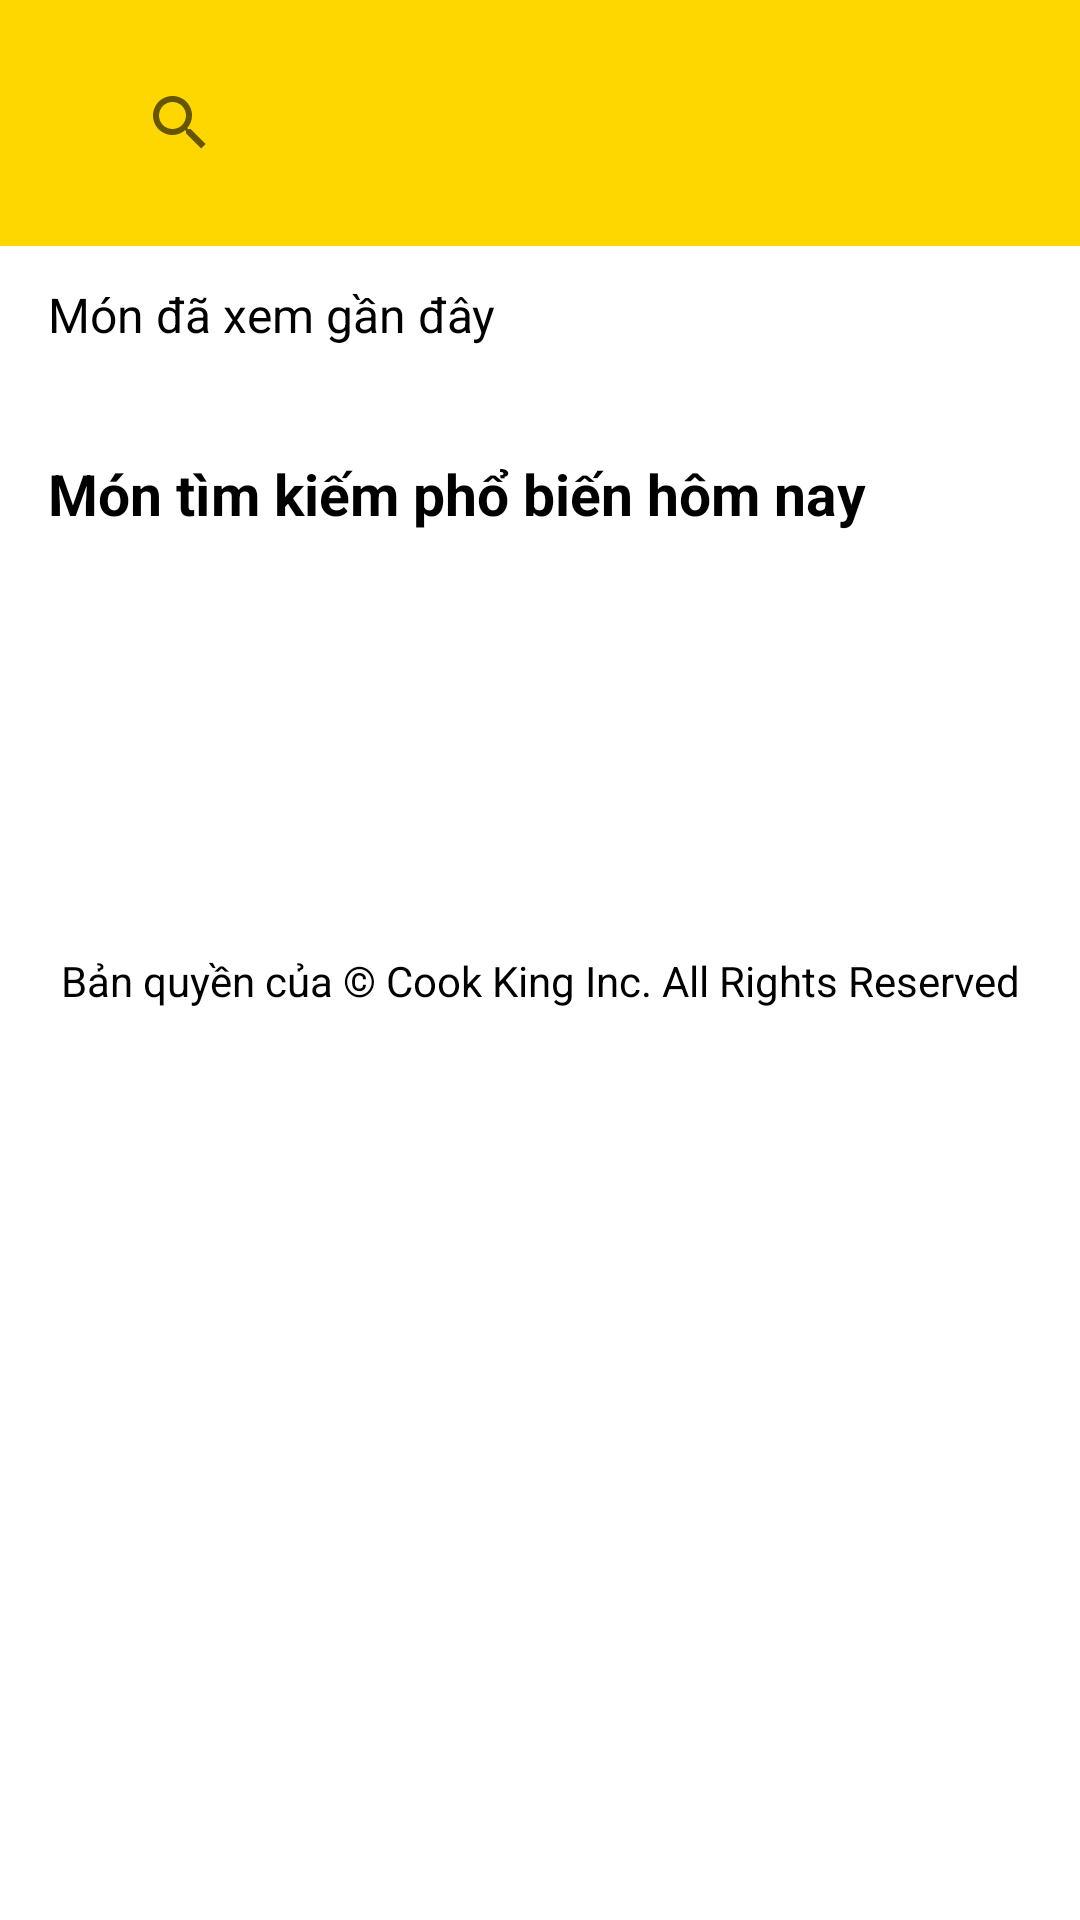

Here is an Android app screen rendered from its layout file. Give the layout XML and the strings, colors and styles it references.
<!-- AndroidManifest.xml: application theme Theme.CookCook -->
<!-- res/layout/fragment_search.xml -->
<?xml version="1.0" encoding="utf-8"?>
<ScrollView xmlns:android="http://schemas.android.com/apk/res/android"
    xmlns:tools="http://schemas.android.com/tools"
    android:layout_width="match_parent"
    android:layout_height="match_parent"
    xmlns:app="http://schemas.android.com/apk/res-auto"
    tools:context=".ui.fragment.SearchFragment">
    <LinearLayout
        android:orientation="vertical"
        android:layout_width="match_parent"
        android:layout_height="match_parent">
        
        <androidx.constraintlayout.widget.ConstraintLayout
            android:layout_width="match_parent"
            android:layout_height="wrap_content">



            <View
                android:id="@+id/view"
                android:layout_width="match_parent"
                android:layout_height="82dp"
                android:background="@color/colorPrimary"
                android:paddingTop="15dp"
                app:layout_constraintTop_toTopOf="parent" />


                <androidx.appcompat.widget.SearchView
                    android:id="@+id/searchView"
                    android:layout_width="0dp"
                    android:layout_height="50dp"
                    android:layout_marginStart="16dp"
                    android:layout_marginTop="16dp"
                    android:layout_marginEnd="16dp"
                    android:background="@drawable/search_background"
                    android:drawableStart="@android:drawable/ic_search_category_default"
                    android:ems="10"
                    android:inputType="textPersonName"
                    android:paddingStart="20dp"
                    android:textSize="14sp"
                    android:textStyle="italic"
                    app:defaultQueryHint="FInd your recipe, ingredient..."
                    app:layout_constraintEnd_toEndOf="parent"
                    app:layout_constraintHorizontal_bias="0.0"
                    app:layout_constraintStart_toStartOf="parent"
                    app:layout_constraintTop_toTopOf="@+id/view">

                </androidx.appcompat.widget.SearchView>


        </androidx.constraintlayout.widget.ConstraintLayout>

        <ListView
            android:id="@+id/listView"
            android:layout_width="match_parent"
            android:layout_height="wrap_content" />

        <TextView
            android:id="@+id/titleRecentSearch"
            android:layout_width="match_parent"
            android:layout_height="wrap_content"
            android:layout_below="@id/view"
            android:layout_marginStart="16dp"
            android:layout_marginTop="12dp"
            android:text="@string/recent_search"
            android:textColor="@color/black"
            android:textSize="16sp"
            app:layout_constraintEnd_toEndOf="parent"
            app:layout_constraintHorizontal_bias="0.0"
            app:layout_constraintStart_toStartOf="parent"
            app:layout_constraintTop_toBottomOf="@+id/view" />
        <androidx.recyclerview.widget.RecyclerView
            android:id="@+id/rcvRecentSearch"
            android:layout_width="match_parent"
            android:layout_height="wrap_content"
            android:layout_below="@id/view"
            android:layout_marginTop="16dp"
            android:scrollbars="none"
            app:layout_constraintTop_toBottomOf="@+id/titleRecentSearch"
            tools:layout_editor_absoluteX="-16dp">


        </androidx.recyclerview.widget.RecyclerView>






        <TextView
            android:id="@+id/titlePopularRecipe3"
            android:layout_width="match_parent"
            android:layout_height="wrap_content"
            android:layout_below="@id/view"
            android:layout_marginStart="16dp"
            android:layout_marginTop="20dp"
            android:text="@string/title_today_popular_recipe"
            android:textColor="@color/black"
            android:textSize="19sp"
            android:textStyle="bold"
            app:layout_constraintEnd_toEndOf="parent"
            app:layout_constraintStart_toStartOf="parent"
            app:layout_constraintTop_toBottomOf="@+id/rcvRecentSearch" />



        <androidx.recyclerview.widget.RecyclerView
            android:id="@+id/rcvTodayPopularSearch"
            android:layout_width="match_parent"
            android:layout_height="wrap_content"
            android:layout_below="@id/view"
            android:layout_marginTop="20dp"
            android:scrollbars="none"
            app:layout_constraintTop_toBottomOf="@+id/titlePopularRecipe3"
            tools:layout_editor_absoluteX="0dp">


        </androidx.recyclerview.widget.RecyclerView>

        <include
            layout="@layout/footer"
            android:paddingTop="15dp"
            app:layout_constraintBottom_toBottomOf="parent"
            app:layout_constraintEnd_toEndOf="parent"
            app:layout_constraintHorizontal_bias="0.0"
            app:layout_constraintStart_toStartOf="parent"
            />
    </LinearLayout>




</ScrollView>
<!-- res/layout/footer.xml (included above) -->
<?xml version="1.0" encoding="utf-8"?>
<androidx.constraintlayout.widget.ConstraintLayout xmlns:android="http://schemas.android.com/apk/res/android"
    xmlns:app="http://schemas.android.com/apk/res-auto"
    xmlns:tools="http://schemas.android.com/tools"
    android:layout_width="match_parent"
    android:layout_height="wrap_content"
    android:layout_marginTop="100dp"
    android:background="@color/bg_addScreen"
    app:layout_constraintBottom_toBottomOf="parent"
    app:layout_constraintEnd_toEndOf="parent"
    app:layout_constraintStart_toStartOf="parent"
    app:layout_constraintTop_toBottomOf="@+id/rcvAddScreen"
    >

    <View
        android:id="@+id/footer"
        android:layout_width="match_parent"
        android:layout_height="150dp"
        android:layout_marginTop="20dp"
        android:background="@color/white"
        android:padding="20dp"
        app:layout_constraintBottom_toBottomOf="parent"
        app:layout_constraintEnd_toEndOf="parent"
        app:layout_constraintHorizontal_bias="1.0"
        app:layout_constraintStart_toStartOf="parent" />

    <TextView
        android:id="@+id/textView4"
        android:layout_width="match_parent"
        android:layout_height="wrap_content"
        android:padding="20dp"
        android:text="@string/copy_right"
        android:textAlignment="center"
        android:textColor="@color/black"
        app:layout_constraintEnd_toEndOf="parent"
        app:layout_constraintHorizontal_bias="0.498"
        app:layout_constraintStart_toStartOf="parent"
        app:layout_constraintTop_toTopOf="@+id/footer"
        tools:layout_editor_absoluteY="390dp" />

    <ImageView
        android:id="@+id/imageView"
        android:layout_width="wrap_content"
        android:layout_height="50dp"
        android:layout_marginTop="28dp"
        android:src="@drawable/footer"
        app:layout_constraintBottom_toBottomOf="@+id/footer"
        app:layout_constraintEnd_toEndOf="parent"
        app:layout_constraintHorizontal_bias="0.0"
        app:layout_constraintStart_toStartOf="parent" />
</androidx.constraintlayout.widget.ConstraintLayout>
<!-- resources referenced by this layout -->
<resources>
  <color name="bg_addScreen">#f8f6f2</color>
  <color name="black">#FF000000</color>
  <color name="colorPrimary">@color/yellow</color>
  <color name="white">#FFFFFFFF</color>
  <string name="copy_right">Bản quyền của © Cook King Inc. All Rights Reserved</string>
  <string name="recent_search">Món đã xem gần đây</string>
  <string name="title_today_popular_recipe">Món tìm kiếm phổ biến hôm nay</string>
  <style name="Theme.CookCook" parent="Theme.MaterialComponents.DayNight.DarkActionBar">
          
          <item name="colorPrimary">@color/yellow</item>
          <item name="colorPrimaryVariant">@color/dark_yellow</item>
          <item name="colorOnPrimary">@color/white</item>
          
          <item name="colorSecondary">@color/teal_200</item>
          <item name="colorSecondaryVariant">@color/teal_700</item>
          <item name="colorOnSecondary">@color/black</item>
          
          <item name="android:statusBarColor">?attr/colorPrimaryVariant</item>
          
      </style>
  <color name="yellow">#FFFFD700</color>
  <color name="dark_yellow">#FFDAA520</color>
  <color name="teal_200">#FF03DAC5</color>
  <color name="teal_700">#FF018786</color>
</resources>
